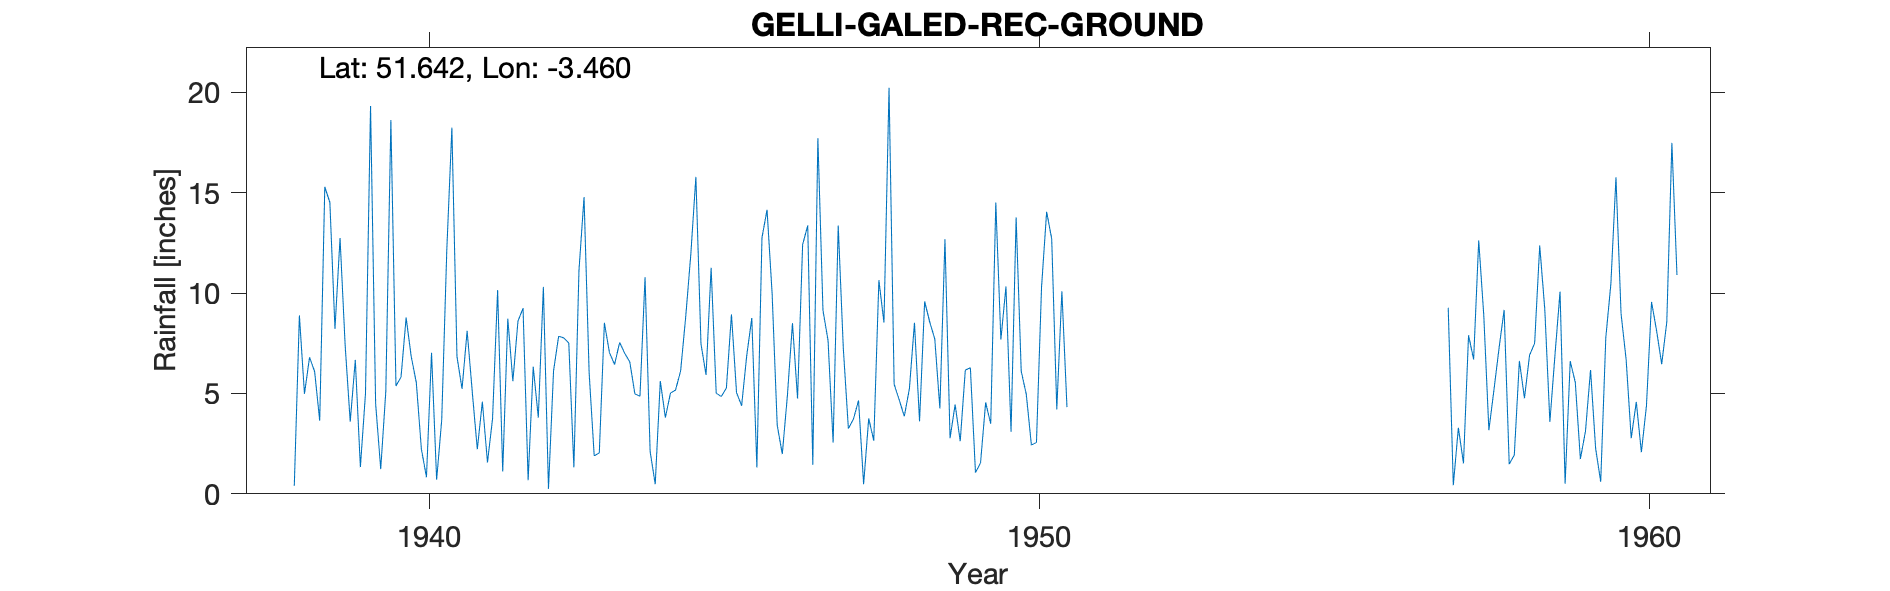

The table this chart was drawn from, first rows:
GELLI-GALED-REC-GROUND, , , , , , , , , , , , , , , , , , , , , , , 
Grid ref, SS9905194733, Long, -3.46, Lat, 51.64, Elevation, 475, ft, , , , , , , , , , , , , , , 
Station no, 4077/3/5, , , , , , , , , , , , , , , , , , , , , , 
, 1931, 1932, 1933, 1934, 1935, 1936, 1937, 1938, 1939, 1940, 1941, 1942, 1943, 1944, 1945, 1946, 1947, 1948, 1949, 1950, 1951, 1952, 1953
January, , , , , , , , , 12.74, 5.82, 5.23, 9.25, 14.78, 10.79, 5.92, 14.15, 7.64, 20.23, 2.77, 3.09, , , 
February, , , , , , , , , 7.42, 8.78, 8.12, 0.68, 6.03, 2.11, 11.26, 9.96, 2.55, 5.46, 4.45, 13.77, , , 
March, , , , , , , , , 3.59, 6.84, 5.11, 6.33, 1.89, 0.48, 5.01, 3.42, 13.36, 4.68, 2.62, 6.11, , , 
April, , , , , , , , 0.4, 6.67, 5.55, 2.22, 3.8, 2.04, 5.62, 4.85, 1.98, 7.26, 3.86, 6.16, 4.96, , , 
May, , , , , , , , 8.89, 1.33, 2.23, 4.59, 10.31, 8.52, 3.8, 5.27, 4.88, 3.25, 5.23, 6.28, 2.43, , , 
June, , , , , , , , 4.98, 4.98, 0.83, 1.56, 0.25, 7.03, 5.02, 8.94, 8.5, 3.73, 8.52, 1.06, 2.56, , , 
July, , , , , , , , 6.8, 19.32, 7.03, 3.74, 6.12, 6.44, 5.17, 5.04, 4.75, 4.65, 3.61, 1.54, 10.29, , , 
August, , , , , , , , 6.09, 4.5, 0.7, 10.15, 7.85, 7.54, 6.12, 4.39, 12.41, 0.48, 9.58, 4.55, 14.05, , , 
September, , , , , , , , 3.64, 1.23, 3.67, 1.11, 7.77, 7, 8.82, 6.88, 13.37, 3.76, 8.56, 3.49, 12.7, , , 
October, , , , , , , , 15.29, 5.1, 12.14, 8.73, 7.51, 6.57, 11.92, 8.76, 1.45, 2.65, 7.71, 14.51, 4.21, , , 
November, , , , , , , , 14.51, 18.62, 18.24, 5.61, 1.32, 4.98, 15.79, 1.31, 17.72, 10.64, 4.25, 7.68, 10.09, , , 
December, , , , , , , , 8.22, 5.37, 6.84, 8.6, 11.12, 4.86, 7.47, 12.76, 9.14, 8.53, 12.68, 10.33, 4.32, , , 
Total, , , , , , , , , 90.87, 78.67, 64.77, 72.31, 77.68, 83.11, 80.39, 101.7, 68.5, 94.37, 65.44, 88.58, , , 
1957 Jan Feb estimated, , , , , , , , , , , , , , , , , , , , , , , 
